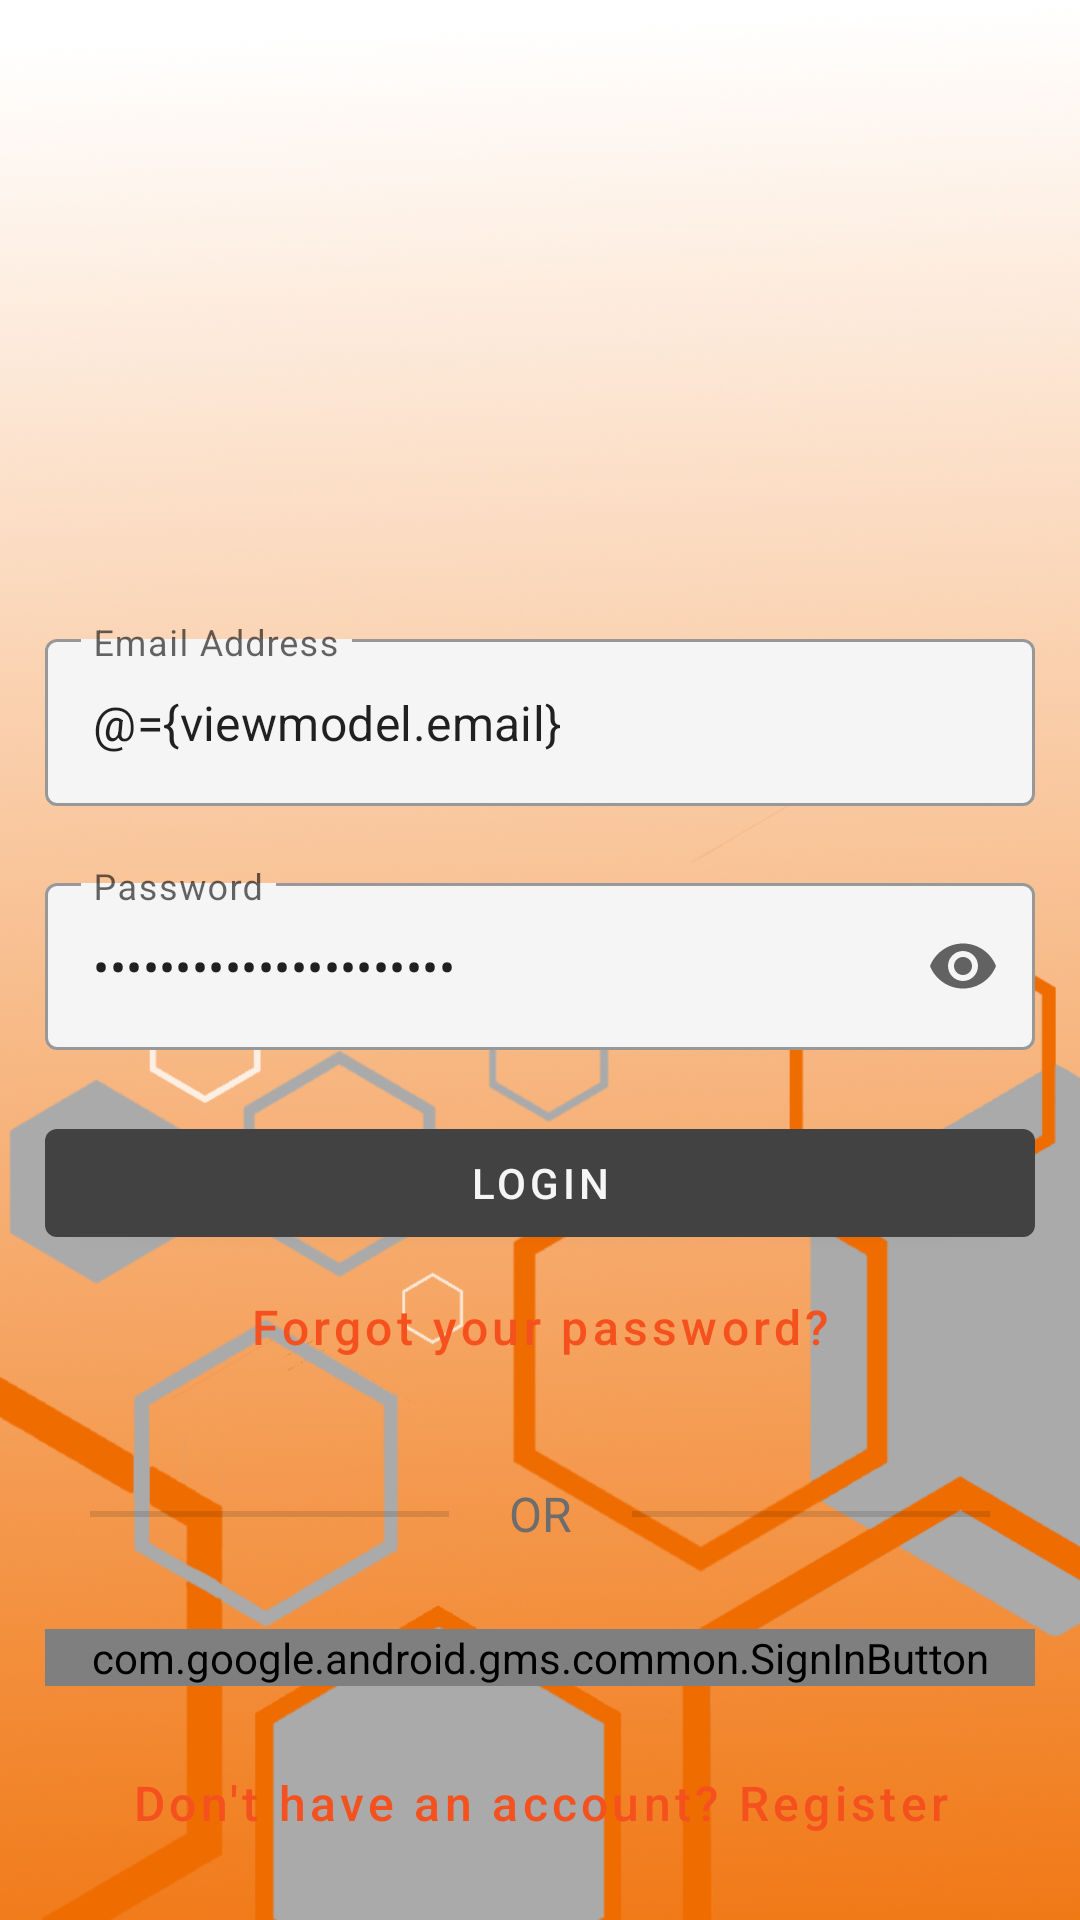

Here is an Android app screen rendered from its layout file. Give the layout XML and the strings, colors and styles it references.
<!-- AndroidManifest.xml: application theme Theme.Introduction -->
<!-- res/layout/fragment_login.xml -->
<?xml version="1.0" encoding="utf-8"?>
<layout xmlns:android="http://schemas.android.com/apk/res/android"
    xmlns:app="http://schemas.android.com/apk/res-auto"
    xmlns:tools="http://schemas.android.com/tools"
    tools:context=".login.LoginFragment">

    <data>

        <variable
            name="viewmodel"
            type="com.gregorchristiaens.introduction.login.LoginViewModel" />
    </data>

    <androidx.constraintlayout.widget.ConstraintLayout
        style="@style/parent_container"
        android:background="@drawable/background">

        <androidx.constraintlayout.widget.Guideline
            android:id="@+id/guide_top"
            android:layout_width="wrap_content"
            android:layout_height="wrap_content"
            android:orientation="horizontal"
            app:layout_constraintGuide_percent="0.2" />

        <com.google.android.material.progressindicator.CircularProgressIndicator
            android:id="@+id/progressbar"
            style="@style/progress_spinner"
            app:layout_constraintBottom_toBottomOf="parent"
            app:layout_constraintEnd_toEndOf="parent"
            app:layout_constraintTop_toTopOf="parent" />

        <ImageView
            android:id="@+id/logo"
            android:layout_width="0dp"
            android:layout_height="0dp"
            android:contentDescription="@string/logo_description"
            android:src="@drawable/logo"
            app:layout_constraintBottom_toTopOf="@+id/guide_top"
            app:layout_constraintEnd_toEndOf="parent"
            app:layout_constraintStart_toStartOf="parent"
            app:layout_constraintTop_toTopOf="parent"
            tools:ignore="ImageContrastCheck,ImageContrastCheck" />

        <com.google.android.material.textfield.TextInputLayout
            android:id="@+id/emailField"
            style="@style/input_email"
            android:hint="@string/email_address"
            app:boxBackgroundColor="@color/white"
            app:errorEnabled="true"
            app:layout_constraintBottom_toTopOf="@+id/passwordField"
            app:layout_constraintEnd_toEndOf="parent"
            app:layout_constraintStart_toStartOf="parent"
            app:layout_constraintTop_toBottomOf="@+id/guide_top"
            app:layout_constraintVertical_chainStyle="packed"
            tools:ignore="TextContrastCheck">

            <com.google.android.material.textfield.TextInputEditText
                android:id="@+id/emailEditText"
                android:layout_width="match_parent"
                android:layout_height="wrap_content"
                android:inputType="textEmailAddress"
                android:text="@={viewmodel.email}"
                tools:ignore="TextContrastCheck" />
        </com.google.android.material.textfield.TextInputLayout>

        <com.google.android.material.textfield.TextInputLayout
            android:id="@+id/passwordField"
            style="@style/input_password"
            android:hint="@string/password"
            app:boxBackgroundColor="@color/white"
            app:endIconMode="password_toggle"
            app:errorEnabled="true"
            app:layout_constraintBottom_toTopOf="@+id/loginEmail"
            app:layout_constraintEnd_toEndOf="parent"
            app:layout_constraintHorizontal_bias="0.5"
            app:layout_constraintStart_toStartOf="parent"
            app:layout_constraintTop_toBottomOf="@+id/emailField"
            tools:ignore="TextContrastCheck">

            <com.google.android.material.textfield.TextInputEditText
                android:id="@+id/passwordEditText"
                android:layout_width="match_parent"
                android:layout_height="wrap_content"
                android:inputType="textPassword"
                android:text="@={viewmodel.password}"
                tools:ignore="TextContrastCheck" />
        </com.google.android.material.textfield.TextInputLayout>

        <com.google.android.material.button.MaterialButton
            android:id="@+id/loginEmail"
            style="@style/button_primary"
            android:onClick="@{() -> viewmodel.loginEmail()}"
            android:text="@string/login"
            app:layout_constraintBottom_toTopOf="@+id/loginDividerOr"
            app:layout_constraintEnd_toEndOf="parent"
            app:layout_constraintHorizontal_bias="0.5"
            app:layout_constraintStart_toStartOf="parent"
            app:layout_constraintTop_toBottomOf="@+id/passwordField"
            tools:ignore="TextContrastCheck" />

        <com.google.android.material.button.MaterialButton
            android:id="@+id/forgotPassword"
            style="@style/button_text_secondary"
            android:text="@string/forgot_your_password"
            app:layout_constraintEnd_toEndOf="parent"
            app:layout_constraintStart_toStartOf="parent"
            app:layout_constraintTop_toBottomOf="@+id/loginEmail"
            tools:ignore="TextContrastCheck" />


        <View
            android:id="@+id/loginDivider1"
            android:layout_width="0dp"
            android:layout_height="2dp"
            android:layout_marginStart="15dp"
            android:layout_marginEnd="15dp"
            android:background="?android:attr/listDivider"
            app:layout_constraintBottom_toBottomOf="@id/loginDividerOr"
            app:layout_constraintEnd_toStartOf="@id/loginDividerOr"
            app:layout_constraintStart_toStartOf="parent"
            app:layout_constraintTop_toTopOf="@id/loginDividerOr" />

        <View
            android:id="@+id/loginDivider2"
            android:layout_width="0dp"
            android:layout_height="2dp"
            android:layout_marginStart="15dp"
            android:layout_marginEnd="15dp"
            android:background="?android:attr/listDivider"
            app:layout_constraintBottom_toBottomOf="@id/loginDividerOr"
            app:layout_constraintEnd_toEndOf="parent"
            app:layout_constraintStart_toEndOf="@id/loginDividerOr"
            app:layout_constraintTop_toTopOf="@id/loginDividerOr" />


        <TextView
            android:id="@+id/loginDividerOr"
            android:layout_width="wrap_content"
            android:layout_height="wrap_content"
            android:layout_marginTop="5sp"
            android:layout_marginBottom="5dp"
            android:elevation="1dp"
            android:outlineProvider="none"
            android:padding="5dp"
            android:text="@string/or"
            android:textColor="@color/primary_light"
            android:textSize="16sp"
            app:layout_constraintBottom_toTopOf="@+id/loginGoogle"
            app:layout_constraintEnd_toEndOf="parent"
            app:layout_constraintStart_toStartOf="parent"
            app:layout_constraintTop_toBottomOf="@id/forgotPassword"
            tools:ignore="TextContrastCheck" />

        <com.google.android.gms.common.SignInButton
            android:id="@+id/loginGoogle"
            android:layout_width="match_parent"
            android:layout_height="wrap_content"
            android:layout_marginBottom="15dp"
            app:layout_constraintBottom_toTopOf="@+id/navigateToRegister"
            app:layout_constraintEnd_toEndOf="parent"
            app:layout_constraintStart_toStartOf="parent" />

        <com.google.android.material.button.MaterialButton
            android:id="@+id/navigateToRegister"
            style="@style/button_text_secondary"
            android:text="@string/register_question"
            app:layout_constraintBottom_toBottomOf="parent"
            app:layout_constraintEnd_toEndOf="parent"
            app:layout_constraintStart_toStartOf="parent" />

    </androidx.constraintlayout.widget.ConstraintLayout>
</layout>
<!-- resources referenced by this layout -->
<resources>
  <color name="primary_light">#6d6d6d</color>
  <color name="white">#F5F5F5</color>
  <!-- drawable background: png bitmap (drawable-v24, 992072 bytes) -->
  <string name="email_address">Email Address</string>
  <string name="forgot_your_password">Forgot your password?</string>
  <string name="login">Login</string>
  <string name="logo_description">Image Personal Logo, Initials, Desk, Chair, Laptop</string>
  <string name="or">OR</string>
  <string name="password">Password</string>
  <string name="register_question">Don\'t have an account? Register</string>
  <style name="button_primary" parent="Widget.MaterialComponents.Button">
          <item name="android:layout_width">match_parent</item>
          <item name="android:layout_height">wrap_content</item>
      </style>
  <style name="button_text_secondary" parent="Widget.MaterialComponents.Button.TextButton">
          <item name="android:layout_width">match_parent</item>
          <item name="android:textSize">16sp</item>
          <item name="android:layout_height">wrap_content</item>
          <item name="android:textAllCaps">false</item>
          <item name="android:textColor">@color/secondary</item>
      </style>
  <style name="input_email" parent="Widget.MaterialComponents.TextInputLayout.OutlinedBox.Dense">
          <item name="android:layout_width">match_parent</item>
          <item name="android:layout_height">wrap_content</item>
          <item name="android:inputType">textEmailAddress</item>
      </style>
  <style name="input_password" parent="Widget.MaterialComponents.TextInputLayout.OutlinedBox.Dense">
          <item name="android:layout_width">match_parent</item>
          <item name="android:layout_height">wrap_content</item>
          <item name="android:inputType">textPassword</item>
      </style>
  <style name="parent_container">
          <item name="android:layout_width">match_parent</item>
          <item name="android:layout_height">match_parent</item>
          <item name="android:background">@color/white</item>
          <item name="android:padding">15dp</item>
      </style>
  <style name="progress_spinner" parent="Widget.Material3.CircularProgressIndicator">
          <item name="android:layout_width">wrap_content</item>
          <item name="android:layout_height">wrap_content</item>
          <item name="android:elevation">5dp</item>
          <item name="android:visibility">gone</item>
          <item name="android:indeterminate">true</item>
          <item name="trackThickness">7dp</item>
      </style>
  <style name="Theme.Introduction" parent="Theme.MaterialComponents.DayNight.NoActionBar">
          
          <item name="colorPrimary">@color/primary</item>
          <item name="colorPrimaryVariant">@color/primary_light</item>
          <item name="colorOnPrimary">@color/white</item>
          
          <item name="colorSecondary">@color/secondary</item>
          <item name="colorSecondaryVariant">@color/secondary_light</item>
          <item name="colorOnSecondary">@color/black</item>
          
          <item name="android:statusBarColor" tools:targetApi="l">?attr/colorPrimaryVariant</item>
          
      </style>
  <color name="secondary">#f4511e</color>
  <color name="primary">#424242</color>
  <color name="secondary_light">#ff844c</color>
  <color name="black">#FF000000</color>
</resources>
